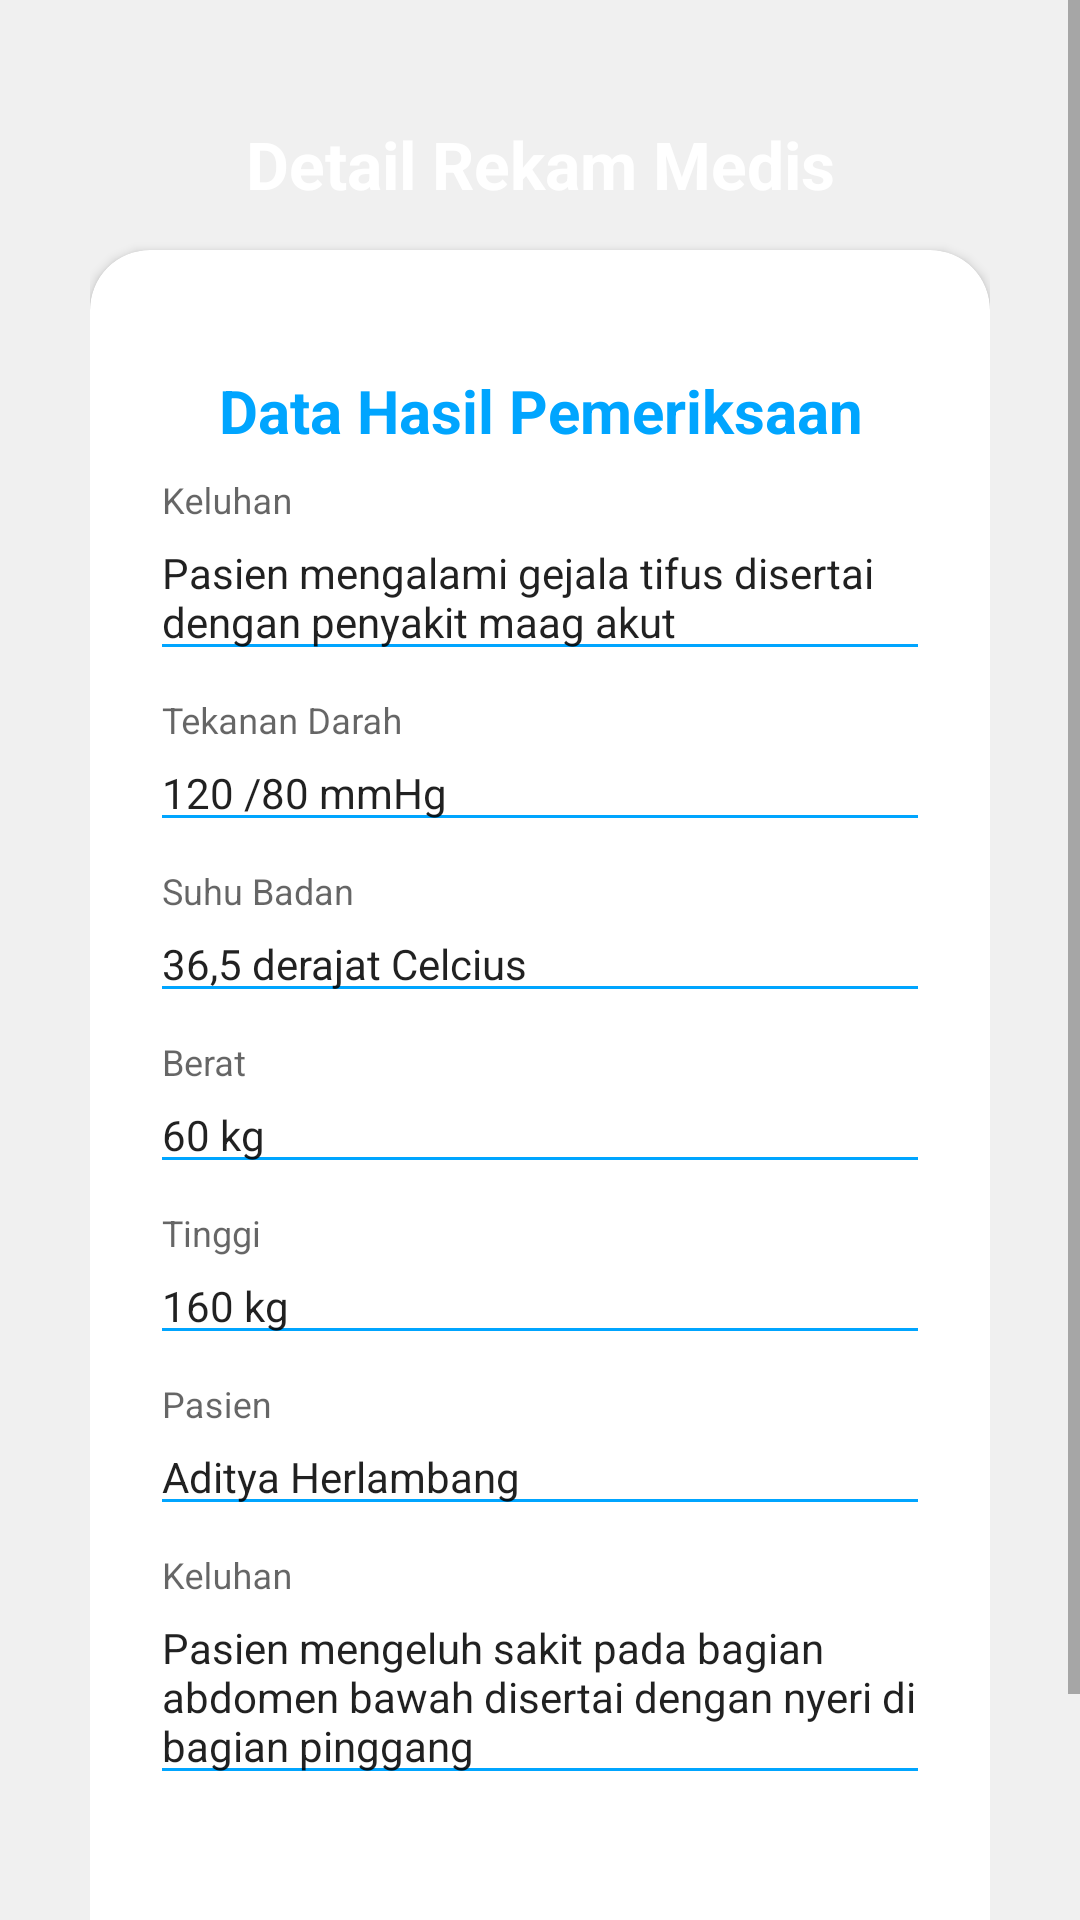

Layout XML and referenced resources for this Android screen:
<!-- AndroidManifest.xml: application theme AppTheme.NoActionBar -->
<!-- res/layout/activity_detail_pasien.xml -->
<?xml version="1.0" encoding="utf-8"?>
<RelativeLayout xmlns:android="http://schemas.android.com/apk/res/android"
    xmlns:app="http://schemas.android.com/apk/res-auto"
    xmlns:tools="http://schemas.android.com/tools"
    android:orientation="vertical"
    style="@style/loginParent">
    <ScrollView
        style="@style/parent">

        <RelativeLayout
            style="@style/parent">


            <LinearLayout
                android:layout_width="match_parent"
                android:layout_height="match_parent"
                android:layout_alignParentTop="true"
                android:weightSum="12">

                <LinearLayout
                    style="@style/parent"
                    android:background="@drawable/login_shape_bk"
                    android:orientation="vertical"
                    android:layout_weight="3">

                    <ImageView
                        style="@style/parent"
                        android:background="@drawable/ic_wave_bottom"
                        android:contentDescription="login background" />

                </LinearLayout>

            </LinearLayout>

            <LinearLayout
                android:layout_width="match_parent"
                android:layout_height="match_parent"
                android:layout_alignParentTop="true"
                android:orientation="vertical"
                android:layout_marginRight="30dp"
                android:layout_marginLeft="30dp">


                <TextView
                    style="@style/headerText"
                    android:layout_gravity="center"
                    android:text="Detail Rekam Medis"
                    android:layout_marginTop="40dp"/>

                <androidx.cardview.widget.CardView
                    xmlns:android="http://schemas.android.com/apk/res/android"
                    xmlns:app="http://schemas.android.com/apk/res-auto"
                    style="@style/loginCard"
                    app:cardCornerRadius="@dimen/loginCardRadius"
                    android:elevation="5dp"
                    android:layout_gravity="center"
                    android:layout_marginTop="14dp"
                    android:layout_marginBottom="@dimen/loginViewsMargin"
                    android:background="@color/whiteCardColor">

                    <LinearLayout
                        style="@style/linearParent"
                        android:layout_gravity="center"
                        android:padding="@dimen/loginViewsMargin">

                        <TextView
                            style="@style/headerTextPrimary"
                            android:text="Data Hasil Pemeriksaan"
                            android:textSize="20sp"
                            android:layout_marginTop="@dimen/loginViewsMargin"/>

                        <com.google.android.material.textfield.TextInputLayout
                            style="@style/parent"
                            android:layout_marginTop="@dimen/signup_text_margin_top">
                            <EditText
                                android:layout_width="match_parent"
                                style="@style/modifiedEditText"
                                android:inputType="textMultiLine"
                                android:minHeight="50dp"
                                android:text="Pasien mengalami gejala tifus disertai dengan penyakit maag akut"
                                android:maxLines="3"
                                android:hint="Keluhan"/>
                        </com.google.android.material.textfield.TextInputLayout>

                        <com.google.android.material.textfield.TextInputLayout
                            style="@style/parent"
                            android:layout_marginTop="@dimen/signup_text_margin_top">
                            <EditText
                                style="@style/modifiedEditText"
                                android:inputType="text"
                                android:maxLines="1"
                                android:text="120 /80 mmHg"
                                android:hint="Tekanan Darah"/>
                        </com.google.android.material.textfield.TextInputLayout>

                        <com.google.android.material.textfield.TextInputLayout
                            style="@style/parent"
                            android:layout_marginTop="@dimen/signup_text_margin_top">
                            <EditText
                                style="@style/modifiedEditText"
                                android:inputType="text"
                                android:maxLines="1"
                                android:text="36,5 derajat Celcius"
                                android:hint="Suhu Badan"/>
                        </com.google.android.material.textfield.TextInputLayout>

                        <com.google.android.material.textfield.TextInputLayout
                            style="@style/parent"
                            android:layout_marginTop="@dimen/signup_text_margin_top">
                            <EditText
                                style="@style/modifiedEditText"
                                android:inputType="text"
                                android:maxLines="1"
                                android:text="60 kg"
                                android:hint="Berat"/>
                        </com.google.android.material.textfield.TextInputLayout>

                        <com.google.android.material.textfield.TextInputLayout
                            style="@style/parent"
                            android:layout_marginTop="@dimen/signup_text_margin_top">
                            <EditText
                                style="@style/modifiedEditText"
                                android:inputType="text"
                                android:maxLines="1"
                                android:text="160 kg"
                                android:hint="Tinggi"/>
                        </com.google.android.material.textfield.TextInputLayout>

                        <com.google.android.material.textfield.TextInputLayout
                            style="@style/parent"
                            android:layout_marginTop="@dimen/signup_text_margin_top">
                            <EditText
                                style="@style/modifiedEditText"
                                android:inputType="text"
                                android:maxLines="1"
                                android:text="Aditya Herlambang"
                                android:hint="Pasien"/>
                        </com.google.android.material.textfield.TextInputLayout>

                        <com.google.android.material.textfield.TextInputLayout
                            style="@style/parent"
                            android:layout_marginTop="@dimen/signup_text_margin_top">
                            <EditText
                                android:layout_width="match_parent"
                                style="@style/modifiedEditText"
                                android:inputType="textMultiLine"
                                android:minHeight="50dp"
                                android:text="Pasien mengeluh sakit pada bagian abdomen bawah disertai dengan nyeri di bagian pinggang"
                                android:maxLines="3"
                                android:hint="Keluhan"/>
                        </com.google.android.material.textfield.TextInputLayout>

                        <LinearLayout
                            android:layout_marginTop="16dp"
                            android:layout_width="match_parent"
                            android:layout_height="wrap_content"
                            android:gravity="center"
                            android:orientation="horizontal">
                            <Button
                                style="@style/loginButton"
                                android:layout_width="120dp"
                                android:layout_gravity="center"
                                android:layout_marginRight="16dp"
                                android:text="Simpan" />

                            <Button
                                style="@style/loginButton"
                                android:layout_width="120dp"
                                android:layout_gravity="center"
                                android:text="Input Resep" />
                        </LinearLayout>

                        <TextView
                            style="@style/parent"
                            android:textAlignment="center"
                            android:textStyle="bold"
                            android:textColor="@color/primaryTextColor"
                            android:text="Data Resep Belum Dimasukkan"
                            android:layout_marginTop="4dp"/>

                    </LinearLayout>
                </androidx.cardview.widget.CardView>

            </LinearLayout>

            
            
            
            
            
            
            
            
        </RelativeLayout>

    </ScrollView>

</RelativeLayout>
<!-- resources referenced by this layout -->
<resources>
  <color name="primaryTextColor">#00a5ff</color>
  <color name="whiteCardColor">#fff</color>
  <dimen name="loginCardRadius">20dp</dimen>
  <dimen name="loginViewsMargin">20dp</dimen>
  <dimen name="signup_text_margin_top">10dp</dimen>
  <style name="headerText" parent="parent">
          <item name="android:textSize">@dimen/headerTextSize</item>
          <item name="android:textAlignment">center</item>
          <item name="android:textColor">@color/whiteTextColor</item>
          <item name="android:textStyle">bold</item>
      </style>
  <style name="headerTextPrimary" parent="headerText">
          <item name="android:textColor">@color/primaryTextColor</item>
      </style>
  <style name="linearParent" parent="parent">
          <item name="android:orientation">vertical</item>
      </style>
  <style name="loginButton" parent="viewParent">
          <item name="android:background">@drawable/login_button_bk</item>
          <item name="android:textColor">@color/whiteTextColor</item>
          <item name="android:textStyle">bold</item>
      </style>
  <style name="loginCard" parent="parent" />
  <style name="loginParent" parent="parent">
          <item name="android:layout_height">match_parent</item>
          <item name="android:background">@color/loginBkColor</item>
          <item name="android:focusableInTouchMode">true</item>
      </style>
  <style name="modifiedEditText" parent="parent">
          <item name="android:textSize">@dimen/newsMoreTextSize</item>
          <item name="android:labelTextSize">@dimen/newsMoreTextSize</item>
          <item name="android:backgroundTint">@color/primaryTextColor</item>
      </style>
  <style name="parent">
          <item name="android:layout_width">match_parent</item>
          <item name="android:layout_height">wrap_content</item>
      </style>
  <style name="AppTheme.NoActionBar">
          <item name="windowActionBar">false</item>
          <item name="windowNoTitle">true</item>
      </style>
  <dimen name="headerTextSize">22sp</dimen>
  <color name="whiteTextColor">#fff</color>
  <style name="viewParent">
          <item name="android:layout_width">wrap_content</item>
          <item name="android:layout_height">wrap_content</item>
      </style>
  <color name="loginBkColor">#f0f0f0</color>
  <dimen name="newsMoreTextSize">14sp</dimen>
</resources>
